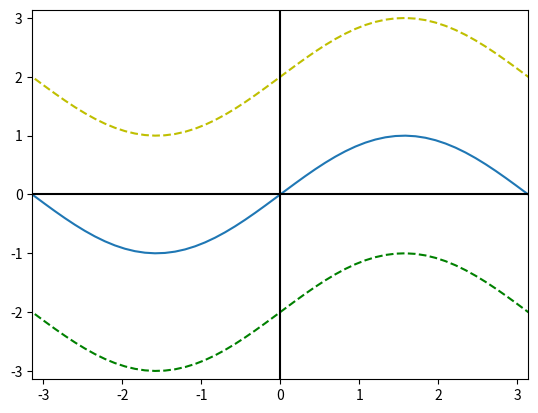

Source code (Python):
import math

import matplotlib.pyplot as plt
from matplotlib import rc
import numpy as np

if __name__ == '__main__':
    # init config
    x_limit = math.pi * 2
    c = 2

    # rc('font', **{'family': 'sans-serif', 'sans-serif': ['Helvetica']})
    # for 'Palatino' and other serif fonts use:
    # rc('font',**{'family':'serif','serif':['Palatino']})
    # rc('text', usetex=True)

    # domain and co-domain settings
    x = np.linspace(-x_limit, x_limit, 100)
    f_x = np.sin(x)

    # upper function
    g_x = f_x + c

    # lower function
    h_x = f_x - c

    plt.figure(1)

    plt.plot(x, g_x, 'y--')
    plt.plot(x, f_x)
    plt.plot(x, h_x, 'g--')

    # get/set the x limits of the current axes
    plt.xlim(-math.pi, math.pi)

    # get/set the y limits of the current axes
    plt.ylim(-math.pi, math.pi)

    # add a horizontal line across the axis
    plt.axhline(y=0, color='k')

    # add a vertical line across the axes
    plt.axvline(x=0, color='k')

    # *math_fontfamily* can be used in most places where there is text,
    # like in the title:
    # plt.title(r"$f(x)\pm c$", size=14)  # , **code_font

    # display all open figures
    plt.show()

    # print(matplotlib.font_manager.fontManager.ttflist)

# https://stackoverflow.com/questions/21321670/how-to-change-fonts-in-matplotlib-python#21323217
# https://matplotlib.org/stable/api/_as_gen/matplotlib.pyplot.plot.html
# https://python.astrotech.io/matplotlib/multiple-figures.html#multiple-plots-on-one-figure
